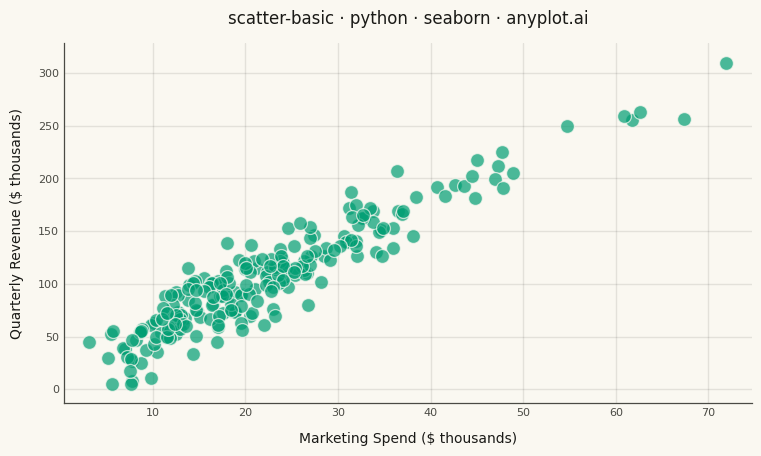

Generate this figure with matplotlib:
""" anyplot.ai
scatter-basic: Basic Scatter Plot
Library: seaborn 0.13.2 | Python 3.13.14
Quality: 85/100 | Updated: 2026-06-25
"""

import os

import matplotlib.pyplot as plt
import numpy as np
import pandas as pd
import seaborn as sns


# Theme tokens
THEME = os.getenv("ANYPLOT_THEME", "light")
PAGE_BG = "#FAF8F1" if THEME == "light" else "#1A1A17"
ELEVATED_BG = "#FFFDF6" if THEME == "light" else "#242420"
INK = "#1A1A17" if THEME == "light" else "#F0EFE8"
INK_SOFT = "#4A4A44" if THEME == "light" else "#B8B7B0"
BRAND = "#009E73"  # Imprint palette position 1

# Data — marketing spend vs. quarterly sales revenue (r~0.75)
np.random.seed(42)
n = 220
marketing_spend = np.random.gamma(shape=2.2, scale=9.0, size=n) + 3
sales_revenue = 4.1 * marketing_spend + np.random.normal(0, 18, n) + 15
sales_revenue = np.clip(sales_revenue, 5, None)

df = pd.DataFrame({"Marketing Spend ($ thousands)": marketing_spend, "Quarterly Revenue ($ thousands)": sales_revenue})

# Plot
sns.set_theme(
    style="ticks",
    rc={
        "figure.facecolor": PAGE_BG,
        "axes.facecolor": PAGE_BG,
        "axes.edgecolor": INK_SOFT,
        "axes.labelcolor": INK,
        "text.color": INK,
        "xtick.color": INK_SOFT,
        "ytick.color": INK_SOFT,
        "grid.color": INK,
        "grid.alpha": 0.10,
        "axes.linewidth": 0.9,
        "axes.grid": True,
        "axes.axisbelow": True,
        "legend.facecolor": ELEVATED_BG,
        "legend.edgecolor": INK_SOFT,
    },
)

fig, ax = plt.subplots(figsize=(8, 4.5), dpi=400, facecolor=PAGE_BG)
ax.set_facecolor(PAGE_BG)

sns.scatterplot(
    data=df,
    x="Marketing Spend ($ thousands)",
    y="Quarterly Revenue ($ thousands)",
    ax=ax,
    color=BRAND,
    s=100,
    alpha=0.7,
    edgecolor=PAGE_BG,
    linewidth=0.9,
)

# Style
ax.set_title("scatter-basic · python · seaborn · anyplot.ai", fontsize=12, fontweight="medium", color=INK, pad=14)
ax.set_xlabel("Marketing Spend ($ thousands)", fontsize=10, color=INK, labelpad=10)
ax.set_ylabel("Quarterly Revenue ($ thousands)", fontsize=10, color=INK, labelpad=10)
ax.tick_params(axis="both", labelsize=8, colors=INK_SOFT, length=0)
ax.margins(x=0.04, y=0.06)
sns.despine(ax=ax)

fig.subplots_adjust(left=0.11, right=0.97, top=0.93, bottom=0.13)

# Save — no bbox_inches='tight' (would trim the 3200×1800 canvas)
plt.savefig(f"plot-{THEME}.png", dpi=400, facecolor=PAGE_BG)
